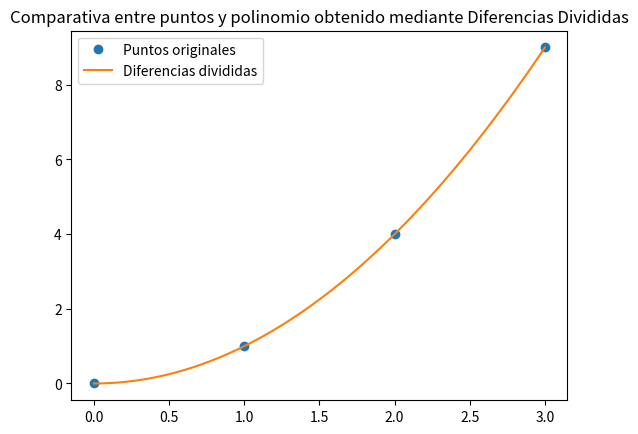

Reproduce this figure in Python.
# -*- coding: utf-8 -*-
"""
Created on Fri Jan  2 16:40:42 2026

[redacted]
"""

import numpy as np

def dif_div(x_values, y_values, x_interp):
    n = len(x_values)
    
    F = np.zeros((n,n))
    A = []
    F[:, 0] = y_values
    
    for j in range(1,n):
        for i in range(j, n):
            F[i,j] = (F[i,j-1]-F[i-1,j-1])/(x_values[i]-x_values[i-j])
    
    a = np.diag(F)
    
    y_interp = a[0]
    producto_x = 1.0
    for k in range(1, n):
        producto_x *= (x_interp - x_values[k-1])
        y_interp += a[k] * producto_x
        
    return y_interp

x_data = np.array([0, 1, 2, 3])
y_data = np.array([0, 1, 4, 9]) # y = x^2

# Punto a interpolar
x_p = 1.5

# Calcular interpolación
y_interpolated = dif_div(x_data, y_data, x_p)
print(f"El valor interpolado en {x_p} es: {y_interpolated}")

import matplotlib.pyplot as plt

x_plot = np.linspace(min(x_data), max(x_data), 100)
y_plot = [dif_div(x_data, y_data, x) for x in x_plot]

plt.plot(x_data, y_data, 'o', label='Puntos originales')
plt.plot(x_plot, y_plot, '-', label='Diferencias divididas')
plt.plot(x_p, y_interpolated)
plt.title("Comparativa entre puntos y polinomio obtenido mediante Diferencias Divididas")
plt.legend()